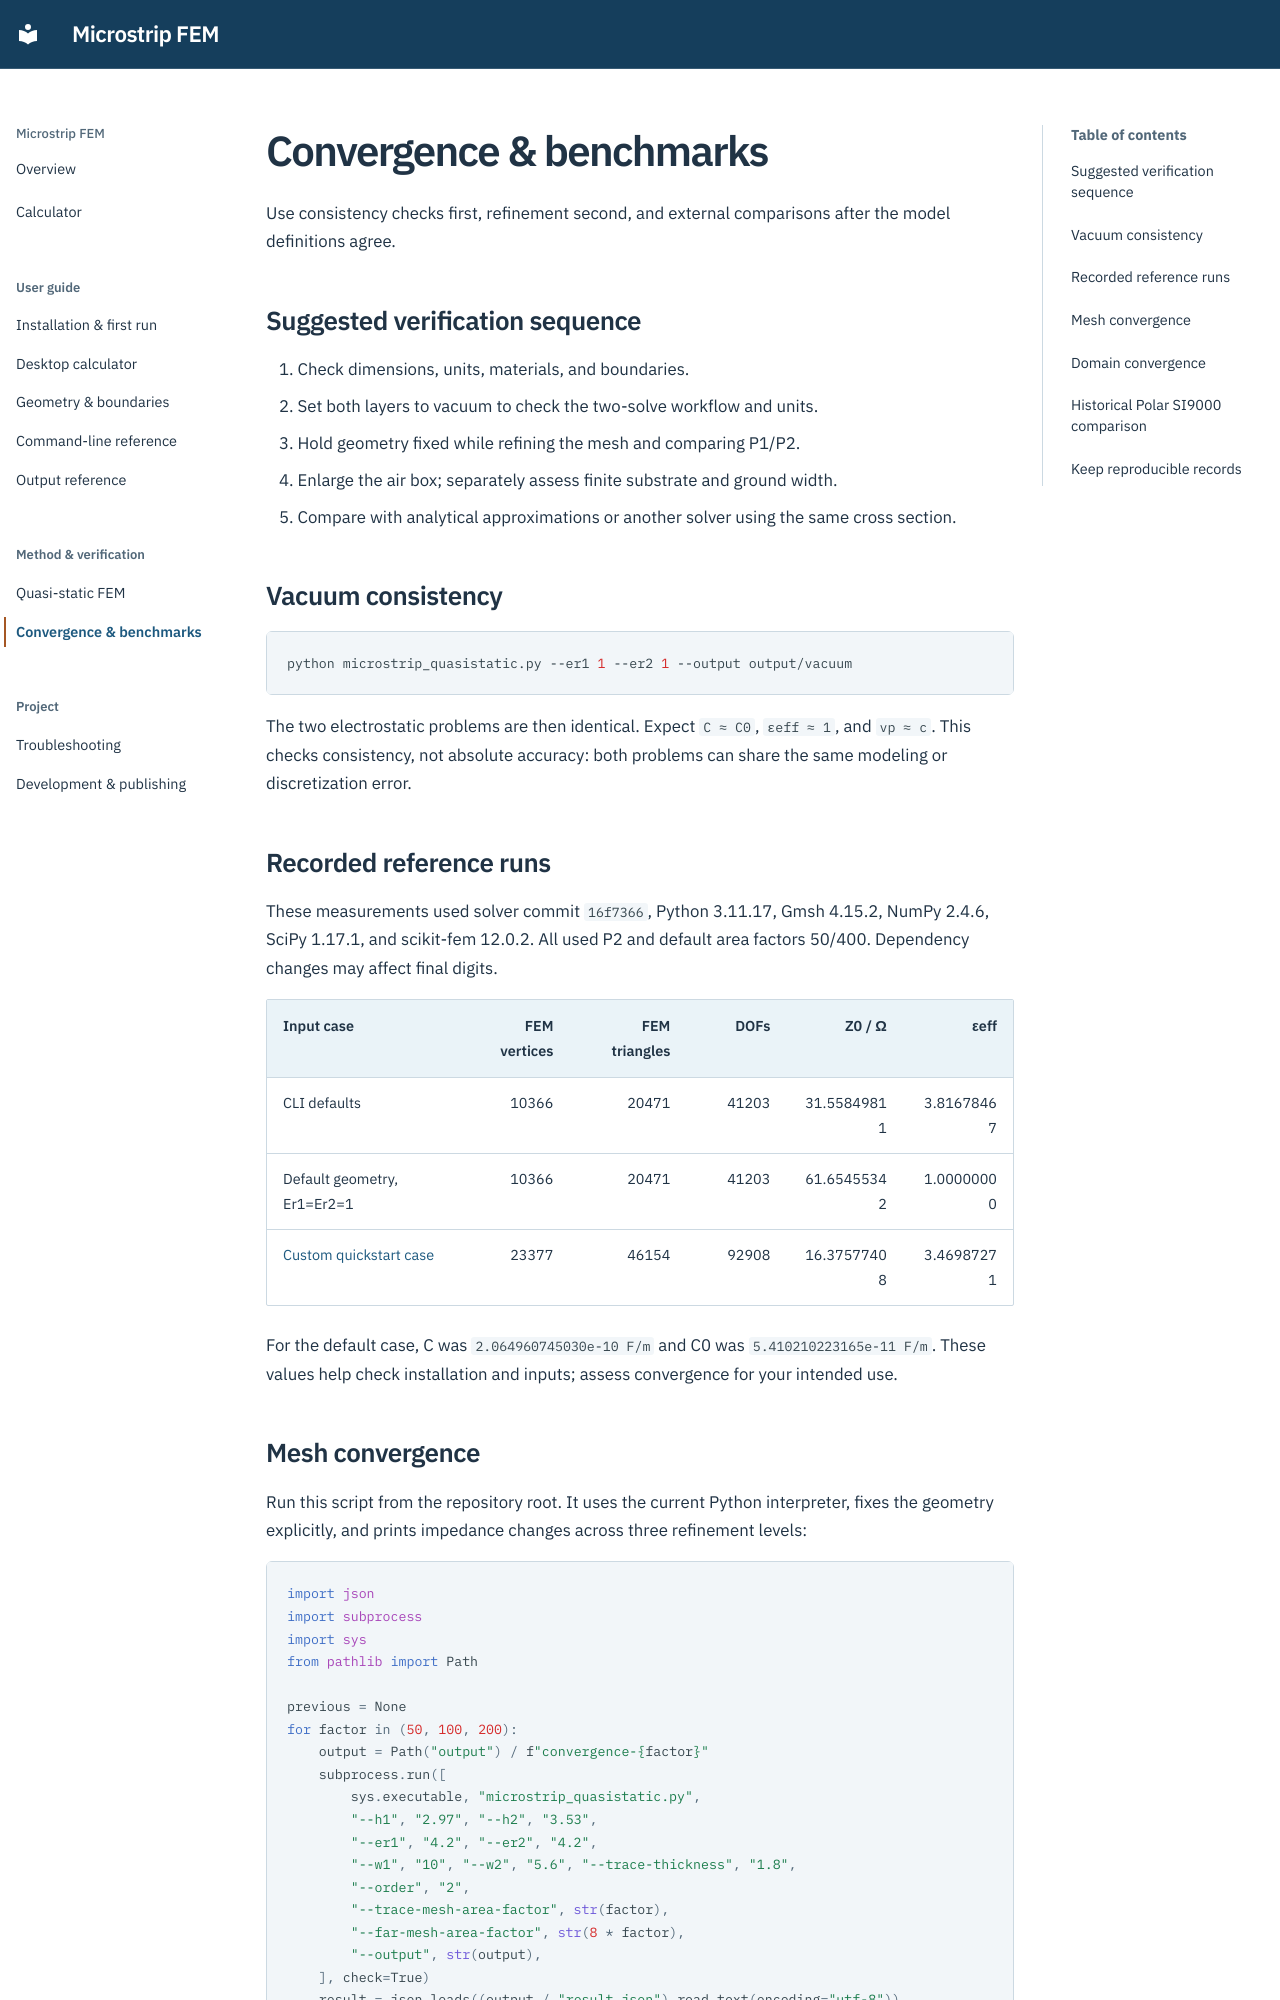

repository: WEIXUEP/microstrip-quasistatic-impedance · page: validation/index.html · generator: mkdocs

# Convergence & benchmarks

Use consistency checks first, refinement second, and external comparisons after the model definitions agree.

## Suggested verification sequence

1. Check dimensions, units, materials, and boundaries.
2. Set both layers to vacuum to check the two-solve workflow and units.
3. Hold geometry fixed while refining the mesh and comparing P1/P2.
4. Enlarge the air box; separately assess finite substrate and ground width.
5. Compare with analytical approximations or another solver using the same cross section.

## Vacuum consistency

```shell
python microstrip_quasistatic.py --er1 1 --er2 1 --output output/vacuum
```

The two electrostatic problems are then identical. Expect `C ≈ C0`, `εeff ≈ 1`, and `vp ≈ c`. This checks consistency, not absolute accuracy: both problems can share the same modeling or discretization error.

## Recorded reference runs

These measurements used solver commit `16f7366`, Python 3.11.17, Gmsh 4.15.2, NumPy 2.4.6, SciPy 1.17.1, and scikit-fem 12.0.2. All used P2 and default area factors 50/400. Dependency changes may affect final digits.

| Input case | FEM vertices | FEM triangles | DOFs | Z0 / Ω | εeff |
| --- | ---: | ---: | ---: | ---: | ---: |
| CLI defaults | 10366 | 20471 | 41203 | 31.55849811 | 3.81678467 |
| Default geometry, Er1=Er2=1 | 10366 | 20471 | 41203 | 61.65455342 | 1.00000000 |
| [Custom quickstart case](quickstart.md#custom-case) | 23377 | 46154 | 92908 | 16.37577408 | 3.46987271 |

For the default case, C was `2.064960745030e-10 F/m` and C0 was `5.410210223165e-11 F/m`. These values help check installation and inputs; assess convergence for your intended use.
